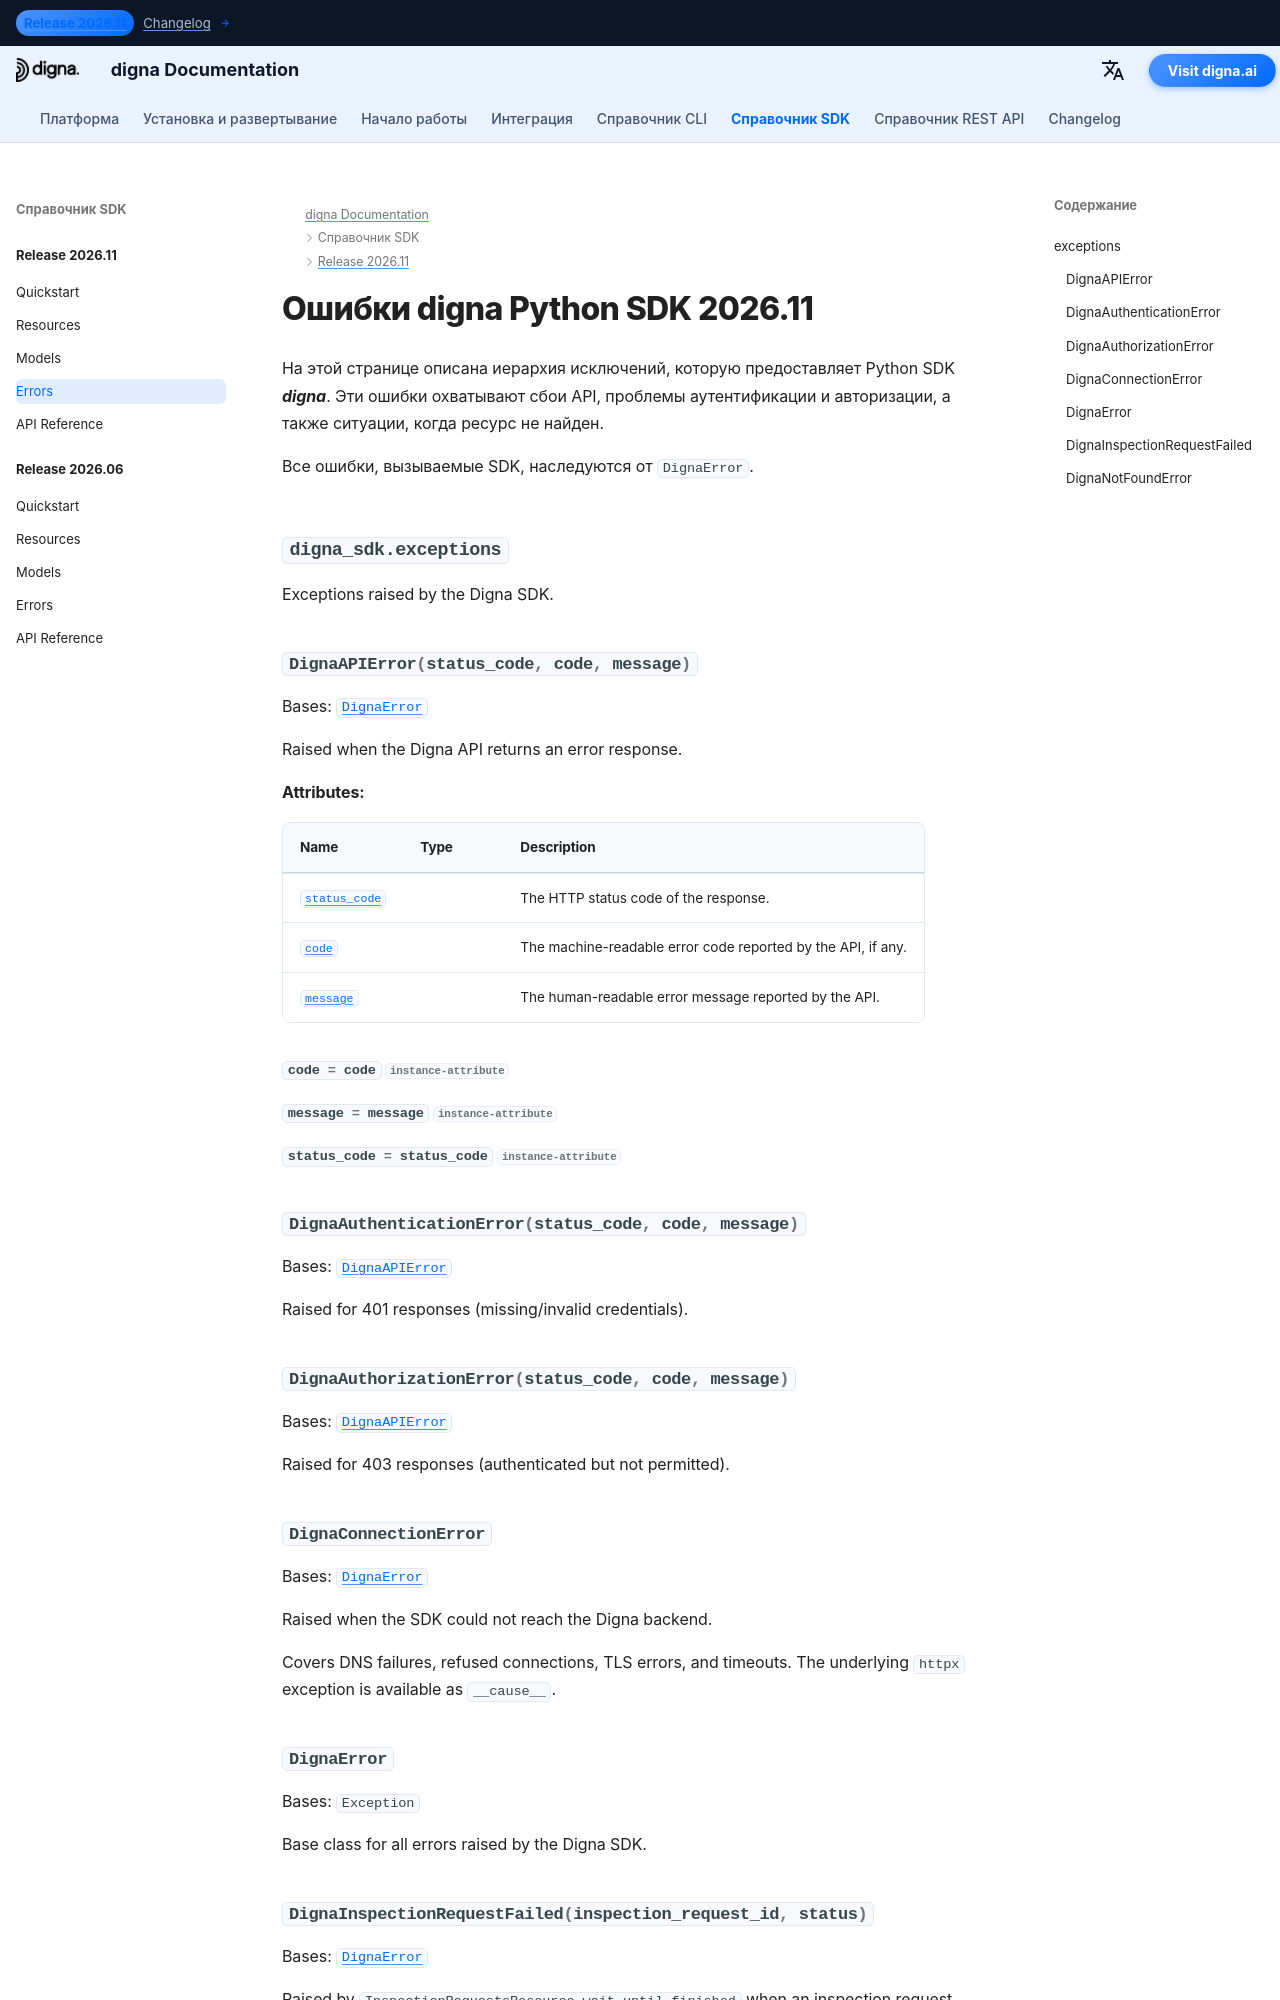

repository: dignaai/digna-docs · page: ru/sdk/Release 2026.11/errors/index.html · generator: mkdocs

---
title: Ошибки digna Python SDK 2026.11 | Документация digna
description: Иерархия ошибок для выпуска digna Python SDK 2026.11
image: /assets/logo_square.png
---

# Ошибки digna Python SDK 2026.11

На этой странице описана иерархия исключений, которую предоставляет Python SDK ***digna***. Эти ошибки охватывают сбои API, проблемы аутентификации и авторизации, а также ситуаци
